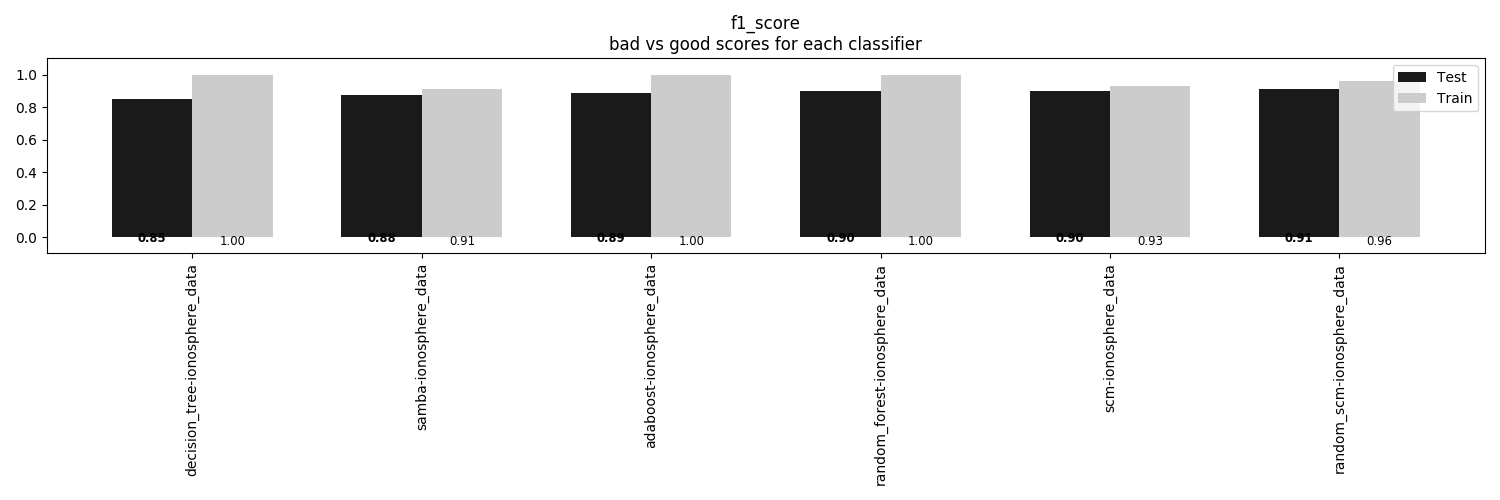

The data file committed next to this chart (first rows):
, decision_tree-ionosphere_data, samba-ionosphere_data, adaboost-ionosphere_data, random_forest-ionosphere_data, scm-ionosphere_data, random_scm-ionosphere_data
Train, 1.0, 0.9087, 1.0, 0.9962, 0.9316, 0.9582
Test, 0.8523, 0.875, 0.8864, 0.8977, 0.8977, 0.9091
